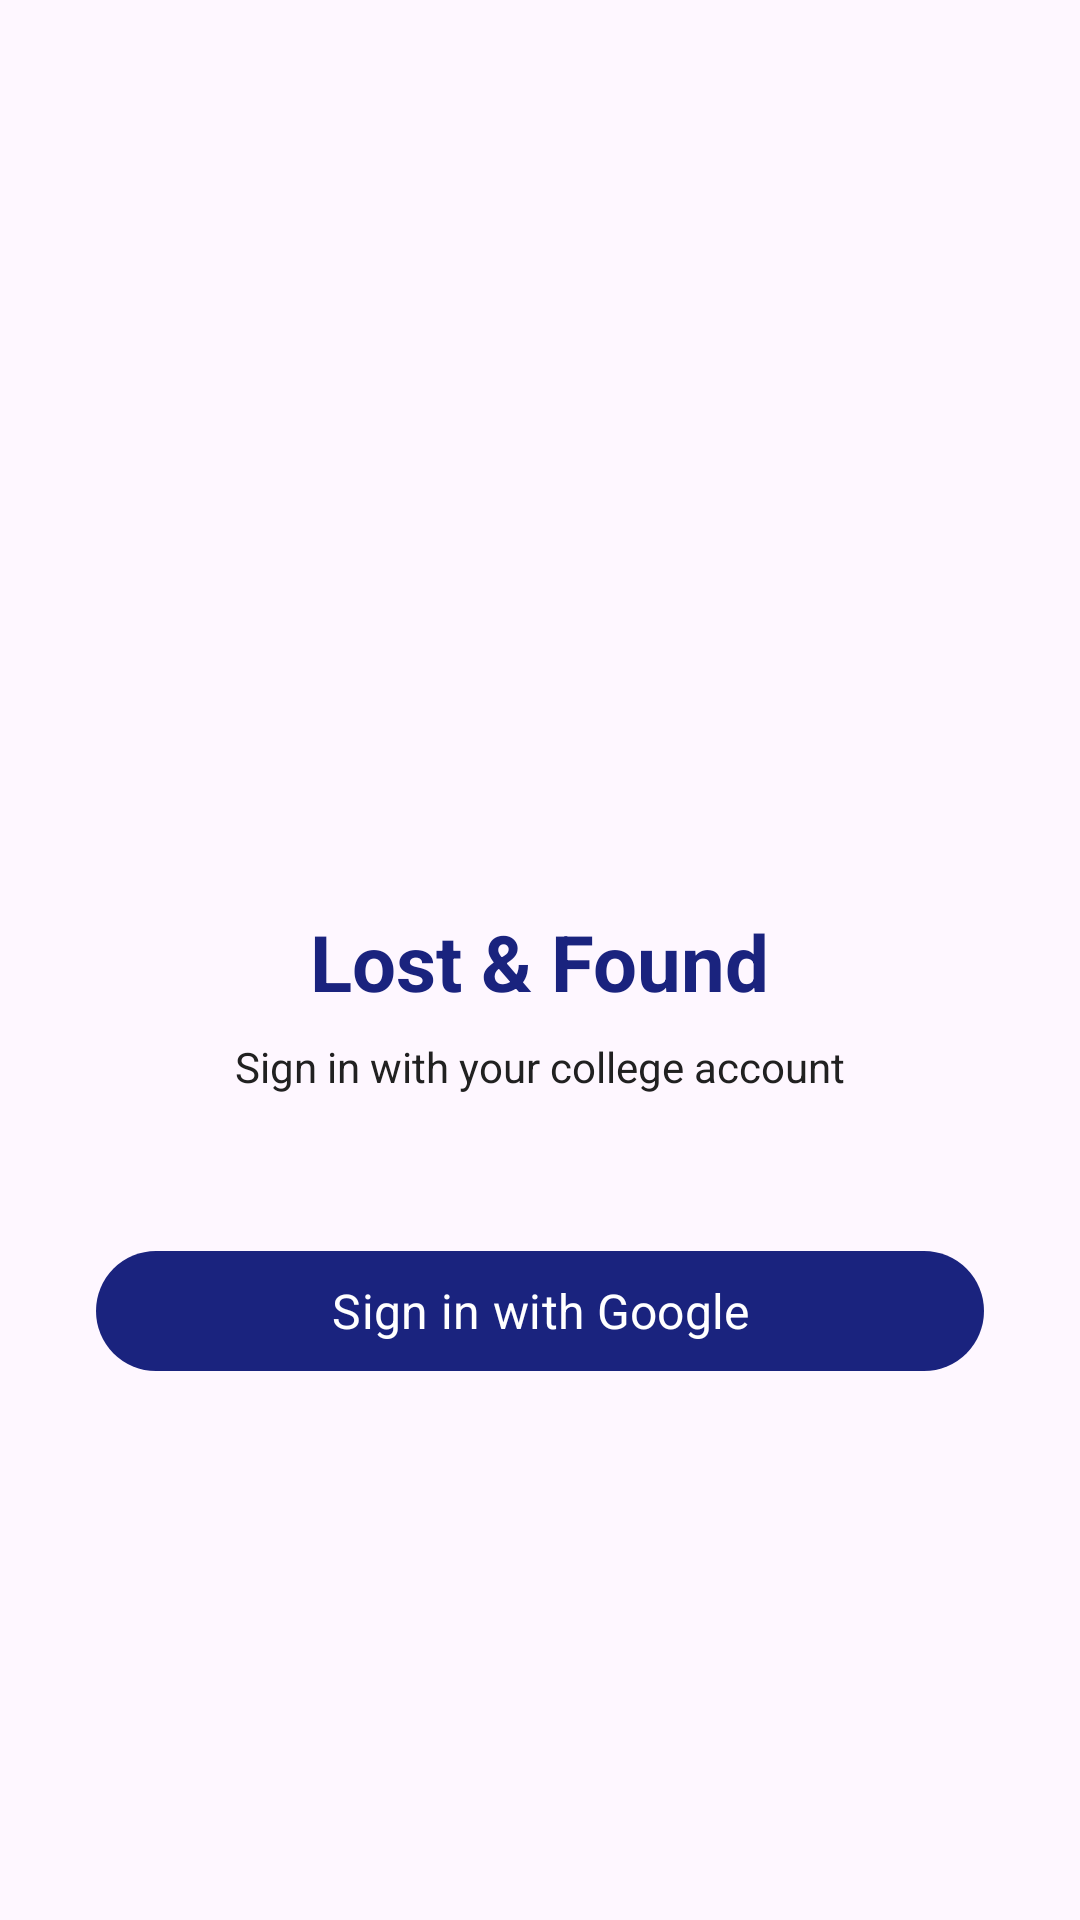

Write the Android layout XML for this screen, with the resource values it uses.
<!-- AndroidManifest.xml: application theme Theme.LostAndFound -->
<!-- res/layout/activity_login.xml -->
<?xml version="1.0" encoding="utf-8"?>
<androidx.constraintlayout.widget.ConstraintLayout xmlns:android="http://schemas.android.com/apk/res/android"
    xmlns:app="http://schemas.android.com/apk/res-auto"
    android:id="@+id/rootLoginLayout"
    android:layout_width="match_parent"
    android:layout_height="match_parent"
    android:padding="32dp">

    <ImageView
        android:id="@+id/ivLoginLogo"
        android:layout_width="100dp"
        android:layout_height="100dp"
        android:src="@mipmap/ic_launcher"
        app:layout_constraintBottom_toTopOf="@+id/tvLoginTitle"
        app:layout_constraintEnd_toEndOf="parent"
        app:layout_constraintStart_toStartOf="parent"
        app:layout_constraintTop_toTopOf="parent"
        app:layout_constraintVertical_chainStyle="packed" />

    <TextView
        android:id="@+id/tvLoginTitle"
        android:layout_width="wrap_content"
        android:layout_height="wrap_content"
        android:layout_marginTop="24dp"
        android:text="@string/app_name"
        android:textColor="@color/primary"
        android:textSize="26sp"
        android:textStyle="bold"
        app:layout_constraintEnd_toEndOf="parent"
        app:layout_constraintStart_toStartOf="parent"
        app:layout_constraintTop_toBottomOf="@+id/ivLoginLogo"
        app:layout_constraintBottom_toTopOf="@+id/tvLoginSubtitle" />

    <TextView
        android:id="@+id/tvLoginSubtitle"
        android:layout_width="wrap_content"
        android:layout_height="wrap_content"
        android:layout_marginTop="8dp"
        android:text="Sign in with your college account"
        android:textColor="@color/text_primary"
        android:textSize="14sp"
        app:layout_constraintEnd_toEndOf="parent"
        app:layout_constraintStart_toStartOf="parent"
        app:layout_constraintTop_toBottomOf="@+id/tvLoginTitle"
        app:layout_constraintBottom_toTopOf="@+id/btnGoogleSignIn" />

    <com.google.android.material.button.MaterialButton
        android:id="@+id/btnGoogleSignIn"
        android:layout_width="0dp"
        android:layout_height="wrap_content"
        android:layout_marginTop="48dp"
        android:text="Sign in with Google"
        android:textSize="16sp"
        app:icon="@drawable/ic_google"
        app:iconGravity="start"
        app:layout_constraintBottom_toBottomOf="parent"
        app:layout_constraintEnd_toEndOf="parent"
        app:layout_constraintStart_toStartOf="parent"
        app:layout_constraintTop_toBottomOf="@+id/tvLoginSubtitle" />

    <ProgressBar
        android:id="@+id/progressBarLogin"
        android:layout_width="wrap_content"
        android:layout_height="wrap_content"
        android:visibility="gone"
        app:layout_constraintBottom_toBottomOf="parent"
        app:layout_constraintEnd_toEndOf="parent"
        app:layout_constraintStart_toStartOf="parent"
        app:layout_constraintTop_toTopOf="parent" />

</androidx.constraintlayout.widget.ConstraintLayout>
<!-- resources referenced by this layout -->
<resources>
  <color name="primary">#1A237E</color>
  <color name="text_primary">#212121</color>
  <string name="app_name">Lost &amp; Found</string>
  <style name="Theme.LostAndFound" parent="Base.Theme.LostAndFound" />
  <style name="Base.Theme.LostAndFound" parent="Theme.Material3.DayNight.NoActionBar">
          <item name="colorPrimary">@color/primary</item>
          <item name="colorPrimaryDark">@color/primary_dark</item>
          <item name="colorAccent">@color/accent</item>
          <item name="android:statusBarColor">@color/primary_dark</item>
          <item name="android:fontFamily">sans-serif</item>
          <item name="android:windowOptOutEdgeToEdgeEnforcement" tools:targetApi="35">true</item>
      </style>
  <color name="primary_dark">#000051</color>
  <color name="accent">#FF6F00</color>
</resources>
